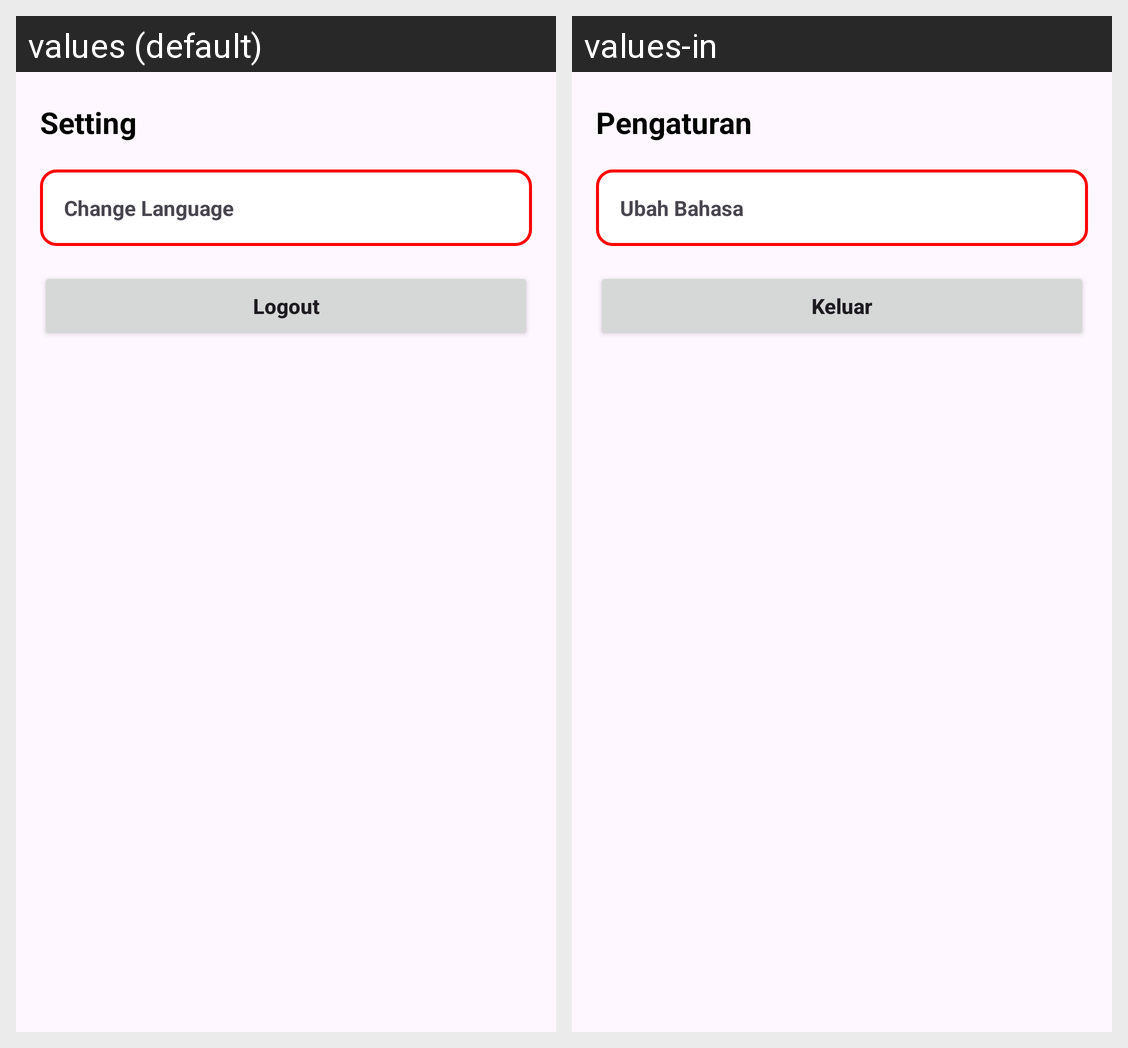

Translations of the strings shown on this Android screen, per locale in the grid:
Android screen res/layout/activity_setting.xml rendered under 2 locales, left to right: values (default), values-in. Device: Nexus 5 (rendered at 1080×1920; each locale shown at half size, 540×960, under a caption strip naming it); theme Theme.BangkitStory.
Strings drawn on this screen, with the default value and each locale's value (text and hints the layout hard-codes, and strings that could not be matched under every locale, appear in the picture but are not listed):

const_text_setting
  values: Setting
  values-in: Pengaturan

change_language
  values: Change Language
  values-in: Ubah Bahasa

logout
  values: Logout
  values-in: Keluar
